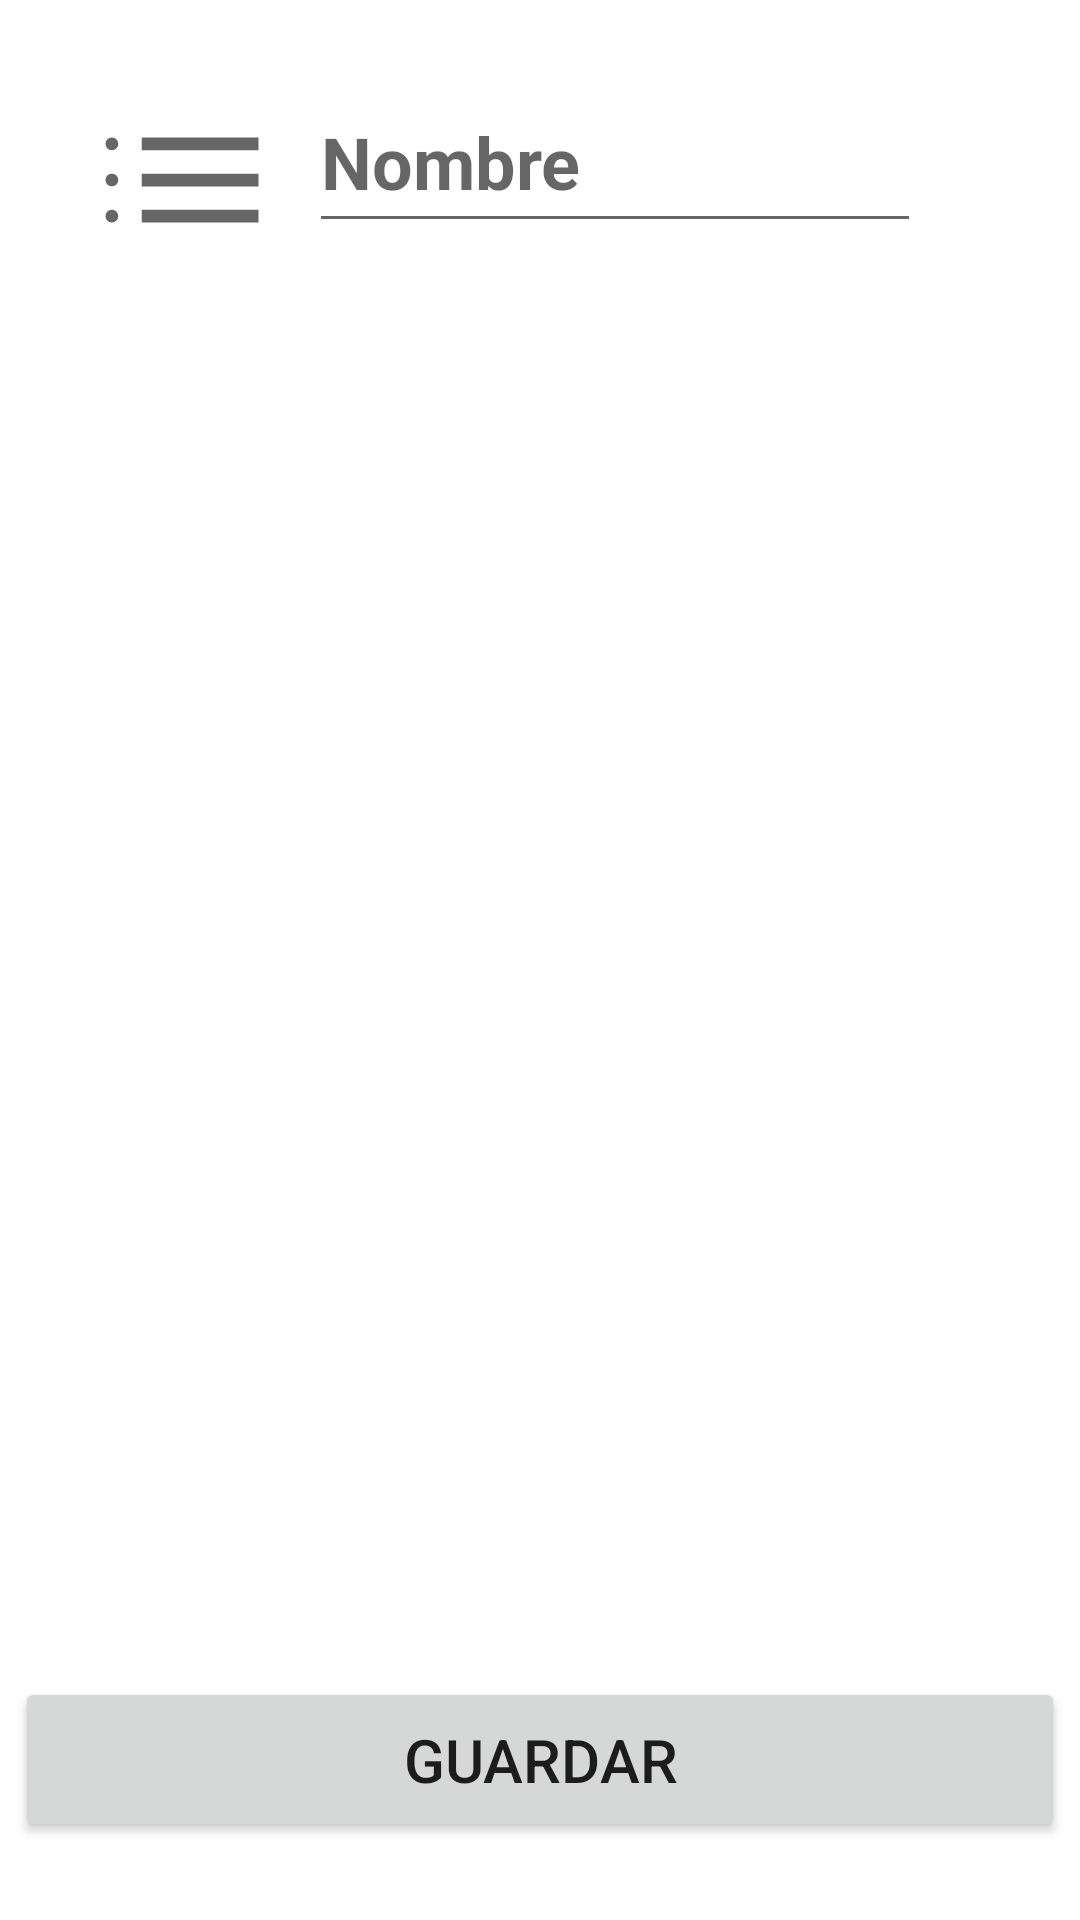

This screen was rendered from an Android layout file. Write that file and the resources it references.
<!-- AndroidManifest.xml: application theme Theme.BoxInventario -->
<!-- res/layout/activity_crear_listas.xml -->
<?xml version="1.0" encoding="utf-8"?>
<androidx.constraintlayout.widget.ConstraintLayout xmlns:android="http://schemas.android.com/apk/res/android"
    xmlns:app="http://schemas.android.com/apk/res-auto"
    xmlns:tools="http://schemas.android.com/tools"
    android:layout_width="match_parent"
    android:layout_height="match_parent"
    tools:context=".clases.CrearListas">

    <ImageView
        android:id="@+id/imagenlista"
        android:layout_width="69dp"
        android:layout_height="68dp"
        android:layout_marginStart="26dp"
        android:layout_marginTop="26dp"
        app:layout_constraintStart_toStartOf="parent"
        app:layout_constraintTop_toTopOf="parent"
        app:srcCompat="@drawable/lista_foreground" />

    <EditText
        android:id="@+id/nombrelista"
        android:layout_width="0dp"
        android:layout_height="57dp"
        android:layout_marginStart="8dp"
        android:layout_marginTop="24dp"
        android:layout_marginEnd="53dp"
        android:hint="@string/NombreProducto"
        android:textColor="#000000"
        android:textSize="24sp"
        android:textStyle="bold"
        app:layout_constraintEnd_toEndOf="parent"
        app:layout_constraintHorizontal_bias="0.0"
        app:layout_constraintStart_toEndOf="@+id/imagenlista"
        app:layout_constraintTop_toTopOf="parent" />

    <androidx.recyclerview.widget.RecyclerView
        android:id="@+id/listadeproductos"
        android:layout_width="0dp"
        android:layout_height="0dp"
        android:layout_marginStart="8dp"
        android:layout_marginTop="24dp"
        android:layout_marginEnd="8dp"
        android:layout_marginBottom="24dp"
        app:layout_constraintBottom_toTopOf="@+id/guardarlista"
        app:layout_constraintEnd_toEndOf="parent"
        app:layout_constraintStart_toStartOf="parent"
        app:layout_constraintTop_toBottomOf="@+id/nombrelista">

    </androidx.recyclerview.widget.RecyclerView>

    <Button
        android:id="@+id/guardarlista"
        android:layout_width="350dp"
        android:layout_height="55dp"
        android:layout_marginStart="26dp"
        android:layout_marginEnd="26dp"
        android:layout_marginBottom="26dp"
        android:contentDescription="Boton de editar"
        android:drawableTint="#FFFFFF"
        android:text="@string/GuardarProducto"
        android:textSize="20sp"
        app:cornerRadius="100dp"
        app:layout_constraintBottom_toBottomOf="parent"
        app:layout_constraintEnd_toEndOf="parent"
        app:layout_constraintStart_toStartOf="parent" />
</androidx.constraintlayout.widget.ConstraintLayout>
<!-- resources referenced by this layout -->
<resources>
  <!-- drawable lista_foreground (drawable) -->
  <vector xmlns:android="http://schemas.android.com/apk/res/android"
      android:width="48dp"
      android:height="48dp"
      android:viewportWidth="960"
      android:viewportHeight="960"
      android:tint="?attr/colorControlNormal"
      android:autoMirrored="true">
      <path
          android:fillColor="@android:color/white"
          android:pathData="M149.82,680Q137,680 128.5,671.33Q120,662.65 120,649.83Q120,637 128.68,628.5Q137.35,620 150.18,620Q163,620 171.5,628.67Q180,637.35 180,650.17Q180,663 171.32,671.5Q162.65,680 149.82,680ZM149.82,510Q137,510 128.5,501.33Q120,492.65 120,479.83Q120,467 128.68,458.5Q137.35,450 150.18,450Q163,450 171.5,458.67Q180,467.35 180,480.17Q180,493 171.32,501.5Q162.65,510 149.82,510ZM149.82,340Q137,340 128.5,331.33Q120,322.65 120,309.83Q120,297 128.68,288.5Q137.35,280 150.18,280Q163,280 171.5,288.67Q180,297.35 180,310.17Q180,323 171.32,331.5Q162.65,340 149.82,340ZM290,680L290,620L840,620L840,680L290,680ZM290,510L290,450L840,450L840,510L290,510ZM290,340L290,280L840,280L840,340L290,340Z"/>
  </vector>
  <string name="GuardarProducto">Guardar</string>
  <string name="NombreProducto">Nombre</string>
  <style name="Theme.BoxInventario" parent="Theme.MaterialComponents.DayNight.DarkActionBar">
          
          <item name="colorPrimary">@color/color002</item>
          <item name="colorPrimaryVariant">@color/color003</item>
          <item name="colorOnPrimary">@color/white</item>
          
          <item name="colorSecondary">@color/color004</item>
          <item name="colorSecondaryVariant">@color/color005</item>
          <item name="colorOnSecondary">@color/black</item>
          
          <item name="android:statusBarColor">?attr/colorPrimaryVariant</item>
          
      </style>
  <color name="color002">#8A3BE1</color>
  <color name="color003">#FDE7C5</color>
  <color name="white">#FFFFFFFF</color>
  <color name="color004">#362E22</color>
  <color name="color005">#DBBC8C</color>
  <color name="black">#FF000000</color>
</resources>
